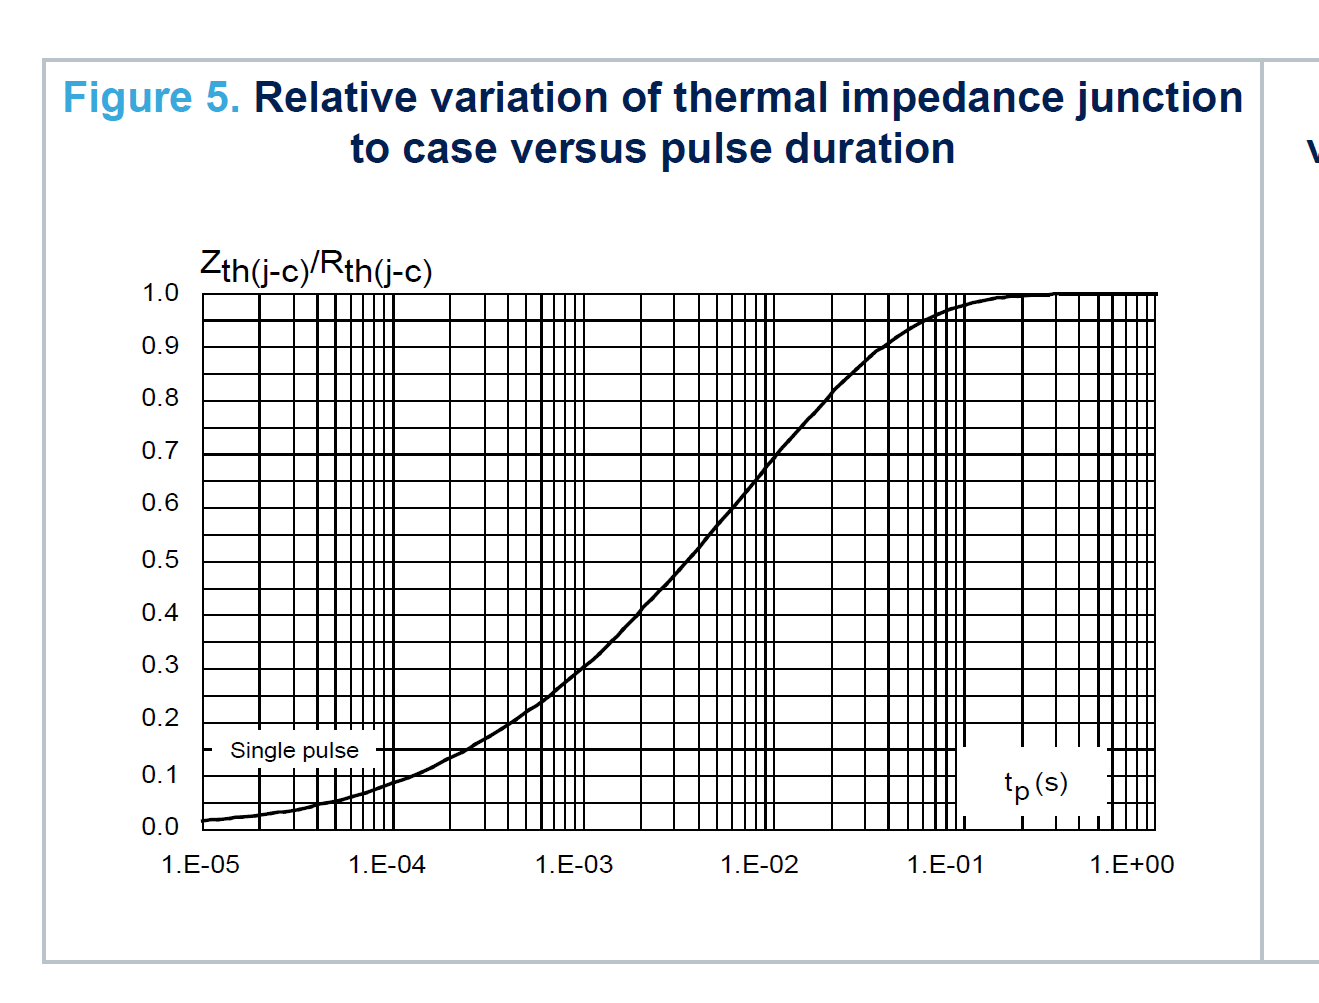

The data file committed next to this chart (first rows):
t(s), Zth(C/W)
1.01E-05, 0.004322
2.03E-05, 0.00609
4.01E-05, 0.009823
6.14E-05, 0.01257
0.0001015, 0.01866
0.0001895, 0.02672
0.0003075, 0.03477
0.0004095, 0.04067
0.0006195, 0.04853
0.001012, 0.06149
0.001987, 0.08212
0.003024, 0.09568
0.00408, 0.1057
0.005131, 0.1147
0.007099, 0.1257
0.01001, 0.1389
0.02056, 0.1635
0.03071, 0.1762
0.05079, 0.1872
0.08033, 0.1947
0.1578, 0.1996
0.3633, 0.2006
1, 0.2004
